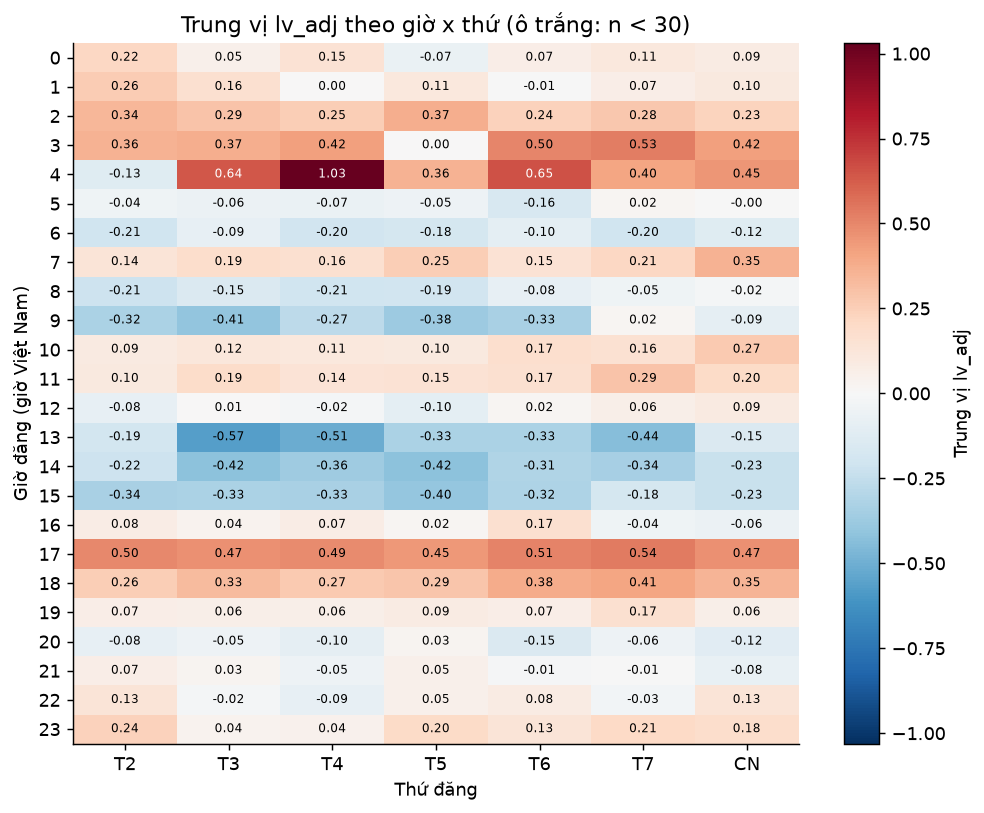

The file beside this chart, header and first rows:
pub_hour, pub_dow, n, median_lv_adj, median_lv_adj_masked, dow_name
0, 0, 246, 0.2163, 0.2163, Thứ Hai
0, 1, 293, 0.05369, 0.05369, Thứ Ba
0, 2, 309, 0.1493, 0.1493, Thứ Tư
0, 3, 292, -0.06529, -0.06529, Thứ Năm
0, 4, 293, 0.06693, 0.06693, Thứ Sáu
0, 5, 274, 0.1069, 0.1069, Thứ Bảy
0, 6, 292, 0.08829, 0.08829, Chủ nhật
1, 0, 168, 0.2598, 0.2598, Thứ Hai
1, 1, 166, 0.1641, 0.1641, Thứ Ba
1, 2, 187, 0.002966, 0.002966, Thứ Tư
1, 3, 202, 0.1125, 0.1125, Thứ Năm
1, 4, 197, -0.006965, -0.006965, Thứ Sáu
1, 5, 172, 0.0662, 0.0662, Thứ Bảy
1, 6, 219, 0.1006, 0.1006, Chủ nhật
2, 0, 100, 0.344, 0.344, Thứ Hai
2, 1, 87, 0.2941, 0.2941, Thứ Ba
2, 2, 104, 0.2533, 0.2533, Thứ Tư
2, 3, 139, 0.3727, 0.3727, Thứ Năm
2, 4, 115, 0.2378, 0.2378, Thứ Sáu
2, 5, 129, 0.2775, 0.2775, Thứ Bảy
2, 6, 151, 0.2287, 0.2287, Chủ nhật
3, 0, 92, 0.3587, 0.3587, Thứ Hai
3, 1, 80, 0.3746, 0.3746, Thứ Ba
3, 2, 89, 0.4234, 0.4234, Thứ Tư
3, 3, 125, 0.003302, 0.003302, Thứ Năm
3, 4, 79, 0.5031, 0.5031, Thứ Sáu
3, 5, 113, 0.5268, 0.5268, Thứ Bảy
3, 6, 118, 0.4215, 0.4215, Chủ nhật
4, 0, 84, -0.1268, -0.1268, Thứ Hai
4, 1, 105, 0.641, 0.641, Thứ Ba
4, 2, 100, 1.031, 1.031, Thứ Tư
4, 3, 119, 0.3588, 0.3588, Thứ Năm
4, 4, 104, 0.6526, 0.6526, Thứ Sáu
4, 5, 103, 0.4031, 0.4031, Thứ Bảy
4, 6, 120, 0.452, 0.452, Chủ nhật
5, 0, 377, -0.04389, -0.04389, Thứ Hai
5, 1, 423, -0.05753, -0.05753, Thứ Ba
5, 2, 422, -0.0682, -0.0682, Thứ Tư
5, 3, 419, -0.05152, -0.05152, Thứ Năm
5, 4, 399, -0.1634, -0.1634, Thứ Sáu
5, 5, 454, 0.01618, 0.01618, Thứ Bảy
5, 6, 478, -0.004355, -0.004355, Chủ nhật
6, 0, 641, -0.2079, -0.2079, Thứ Hai
6, 1, 615, -0.08738, -0.08738, Thứ Ba
6, 2, 664, -0.1979, -0.1979, Thứ Tư
6, 3, 603, -0.1815, -0.1815, Thứ Năm
6, 4, 580, -0.1037, -0.1037, Thứ Sáu
6, 5, 636, -0.2043, -0.2043, Thứ Bảy
6, 6, 683, -0.1226, -0.1226, Chủ nhật
7, 0, 444, 0.1365, 0.1365, Thứ Hai
7, 1, 447, 0.1851, 0.1851, Thứ Ba
7, 2, 478, 0.1649, 0.1649, Thứ Tư
7, 3, 427, 0.2539, 0.2539, Thứ Năm
7, 4, 472, 0.1515, 0.1515, Thứ Sáu
7, 5, 512, 0.2104, 0.2104, Thứ Bảy
7, 6, 583, 0.355, 0.355, Chủ nhật
8, 0, 480, -0.212, -0.212, Thứ Hai
8, 1, 466, -0.1504, -0.1504, Thứ Ba
8, 2, 463, -0.2061, -0.2061, Thứ Tư
8, 3, 434, -0.1941, -0.1941, Thứ Năm
... 108 more rows
